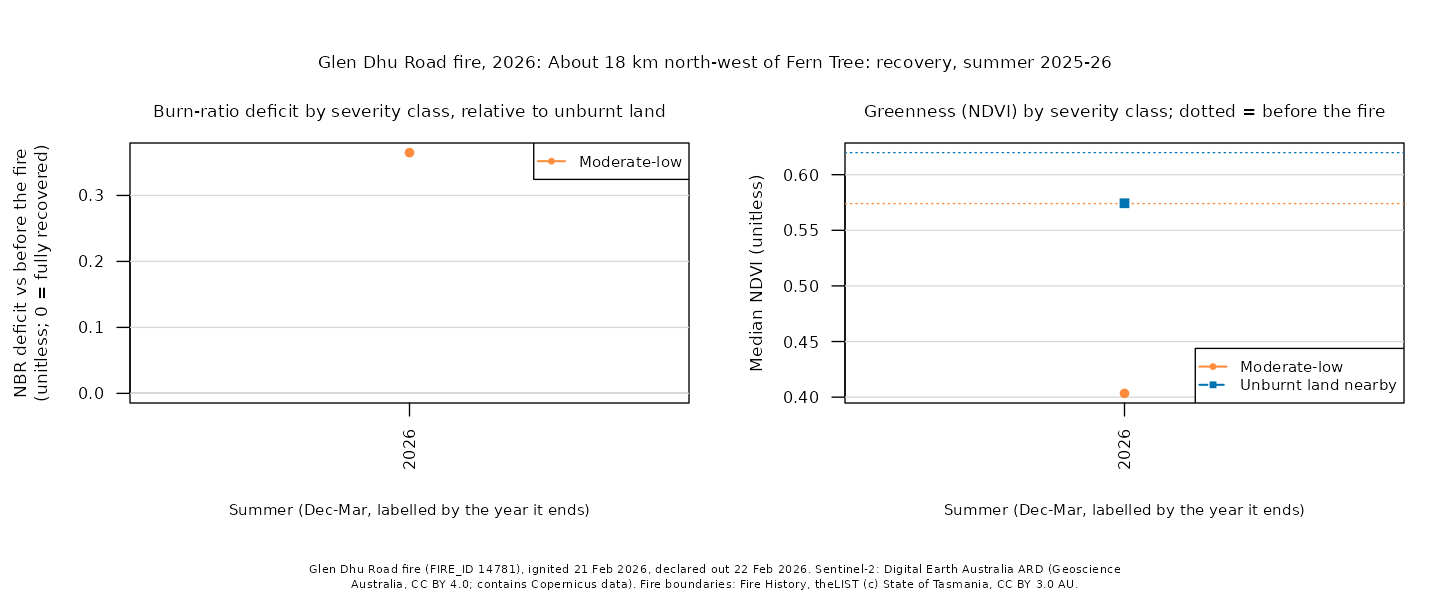

The data file committed next to this chart (first rows):
site, summer, years_since, dates, control_drop, control_ndvi, deficit_unburnt, ndvi_unburnt, deficit_low, ndvi_low, deficit_moderate-low, ndvi_moderate-low, deficit_moderate-high, ndvi_moderate-high, deficit_high, ndvi_high
glen-dhu-road-2026, 2026, 0, 2026-02-27;2026-03-04;2026-03-31;2026-04…, 0.0408, 0.5743, , , , , 0.3649, 0.4034, , , , 
